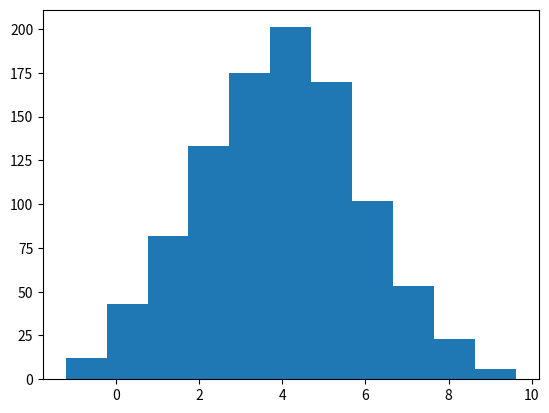

Generate this figure with matplotlib: (Note: this script raises an exception after producing the figure.)
# -*- coding: utf-8 -*-
"""
Created on Tue Nov 21 15:20:38 2017

[redacted]
"""
import numpy as np
import matplotlib.pyplot as plt
from numpy import random

#Draw samples from the distribution:
#mu, sigma = 4., 1.87 # mean and standard deviation P.S. (st deviation^2=variance)

radius = np.arange(1.,7.5,0.5)
mu = np.mean(radius)
sigma=np.std(radius)
s = np.random.normal(mu, sigma, 1000)

#np.savetxt('s.dat',s,delimiter=' ')
#Verify the mean and the variance:
abs(mu - np.mean(s)) < np.sqrt(sigma)
abs(sigma - np.std(s, ddof=1)) < np.sqrt(sigma)

count, bins, ignored = plt.hist(s,11, normed=True)
norm_function=1/(sigma * np.sqrt(2 * np.pi )) * np.exp( - (bins - mu)**2 / (2 * sigma**2))
plt.plot(bins,norm_function,linewidth=2, color='r')
plt.xlim(0.25,7.45)
#plt.plot(bins, 1/(sigma * np.sqrt(2 * np.pi)) * np.exp( - (bins - mu)**2 / (2 * sigma**2) ),linewidth=2, color='r')
plt.savefig('gauss.png', dpi=400, facecolor='w', edgecolor='r',
        orientation='portrait', papertype=None, forma=None,
        transparent=False, bbox_inches=None, pad_inches=0.1,
        frameon=None)
plt.show()
